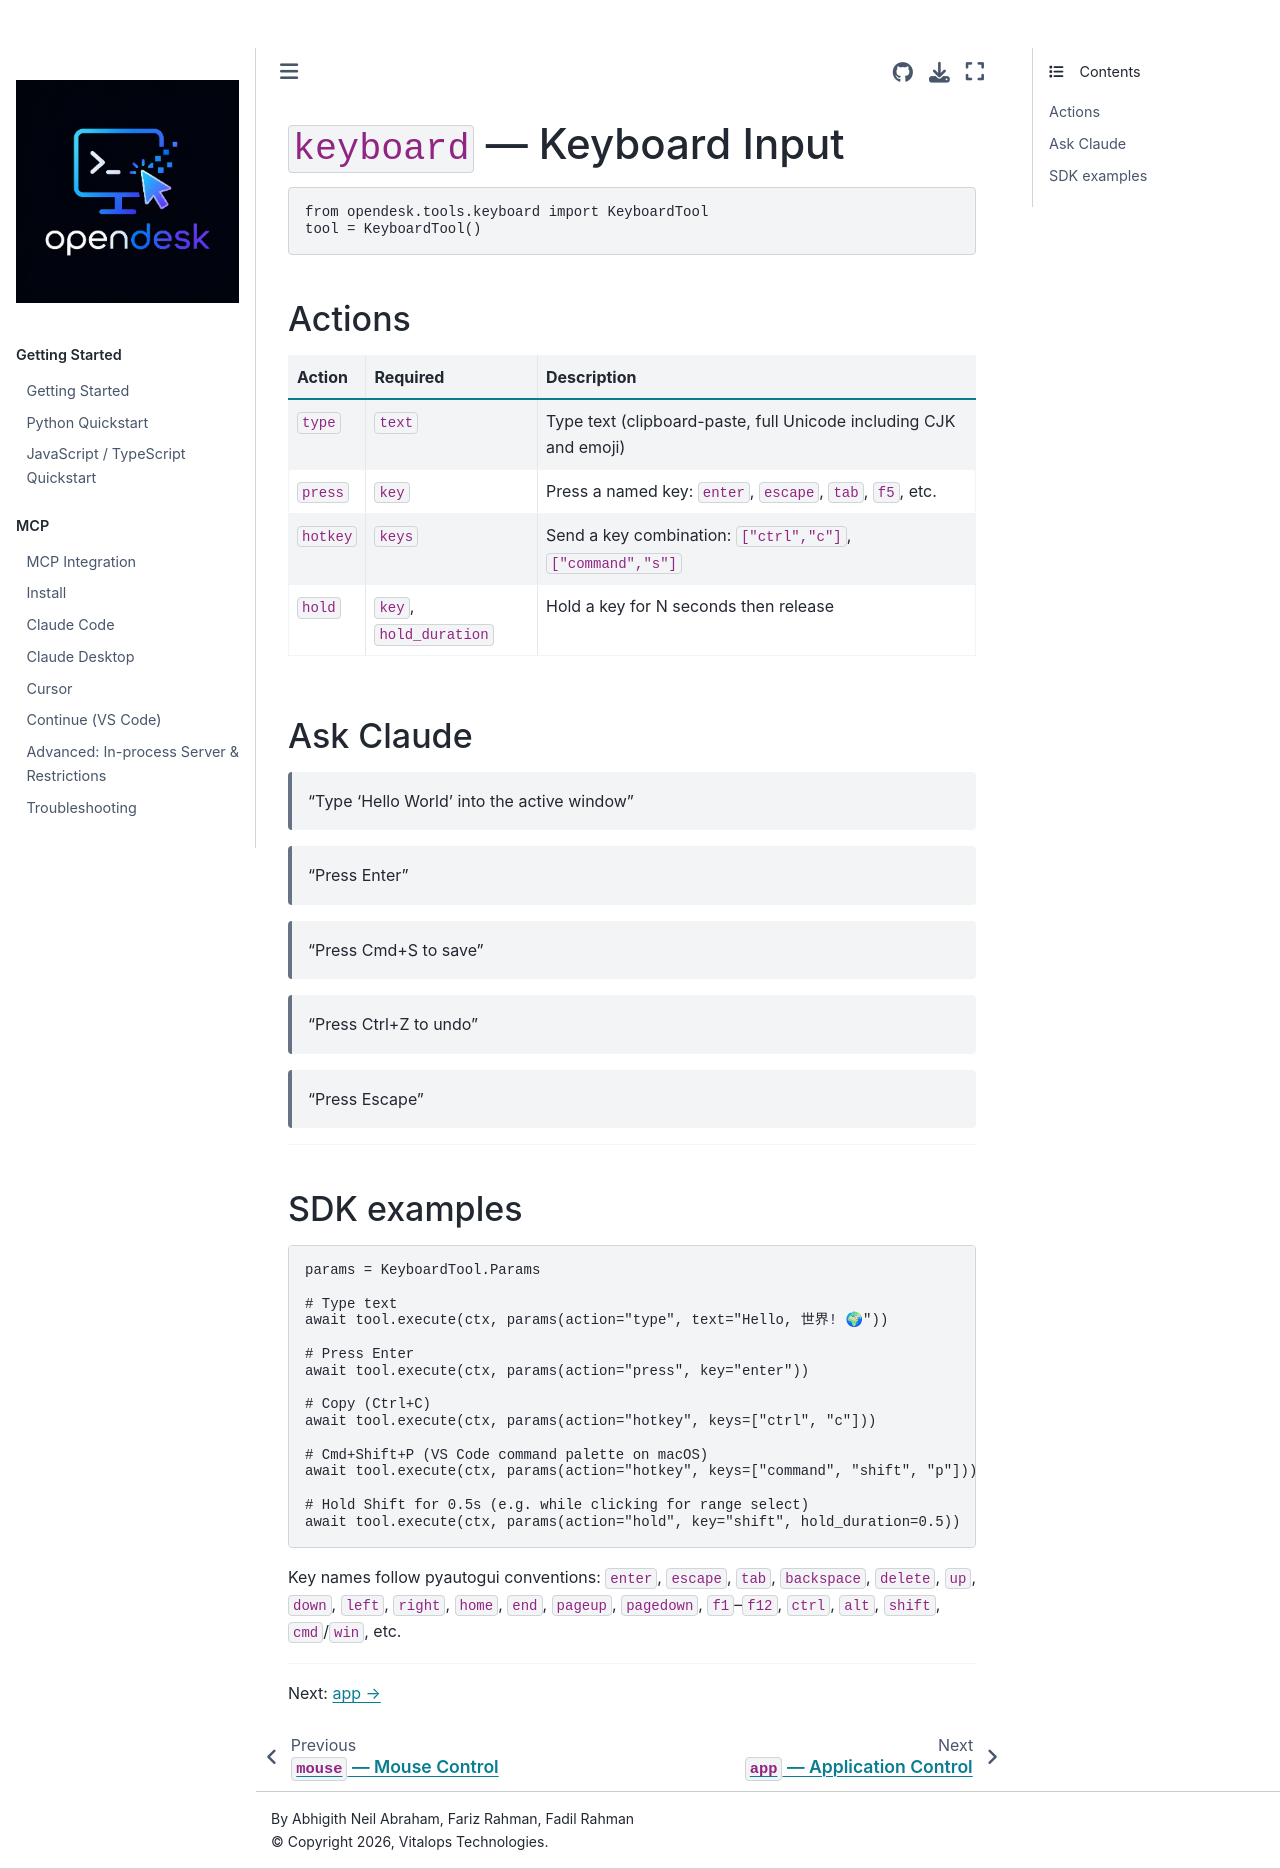

repository: vitalops/opencua · page: docs/tools/keyboard.html · generator: mkdocs

# `keyboard` — Keyboard Input

```python
from opendesk.tools.keyboard import KeyboardTool
tool = KeyboardTool()
```

## Actions

| Action | Required | Description |
|--------|----------|-------------|
| `type` | `text` | Type text (clipboard-paste, full Unicode including CJK and emoji) |
| `press` | `key` | Press a named key: `enter`, `escape`, `tab`, `f5`, etc. |
| `hotkey` | `keys` | Send a key combination: `["ctrl","c"]`, `["command","s"]` |
| `hold` | `key`, `hold_duration` | Hold a key for N seconds then release |

## Ask Claude

> "Type 'Hello World' into the active window"

> "Press Enter"

> "Press Cmd+S to save"

> "Press Ctrl+Z to undo"

> "Press Escape"

---

## SDK examples

```python
params = KeyboardTool.Params

# Type text
await tool.execute(ctx, params(action="type", text="Hello, 世界! 🌍"))

# Press Enter
await tool.execute(ctx, params(action="press", key="enter"))

# Copy (Ctrl+C)
await tool.execute(ctx, params(action="hotkey", keys=["ctrl", "c"]))

# Cmd+Shift+P (VS Code command palette on macOS)
await tool.execute(ctx, params(action="hotkey", keys=["command", "shift", "p"]))

# Hold Shift for 0.5s (e.g. while clicking for range select)
await tool.execute(ctx, params(action="hold", key="shift", hold_duration=0.5))
```

Key names follow pyautogui conventions: `enter`, `escape`, `tab`, `backspace`, `delete`, `up`, `down`, `left`, `right`, `home`, `end`, `pageup`, `pagedown`, `f1`–`f12`, `ctrl`, `alt`, `shift`, `cmd`/`win`, etc.

---

Next: [app →](app.md)
